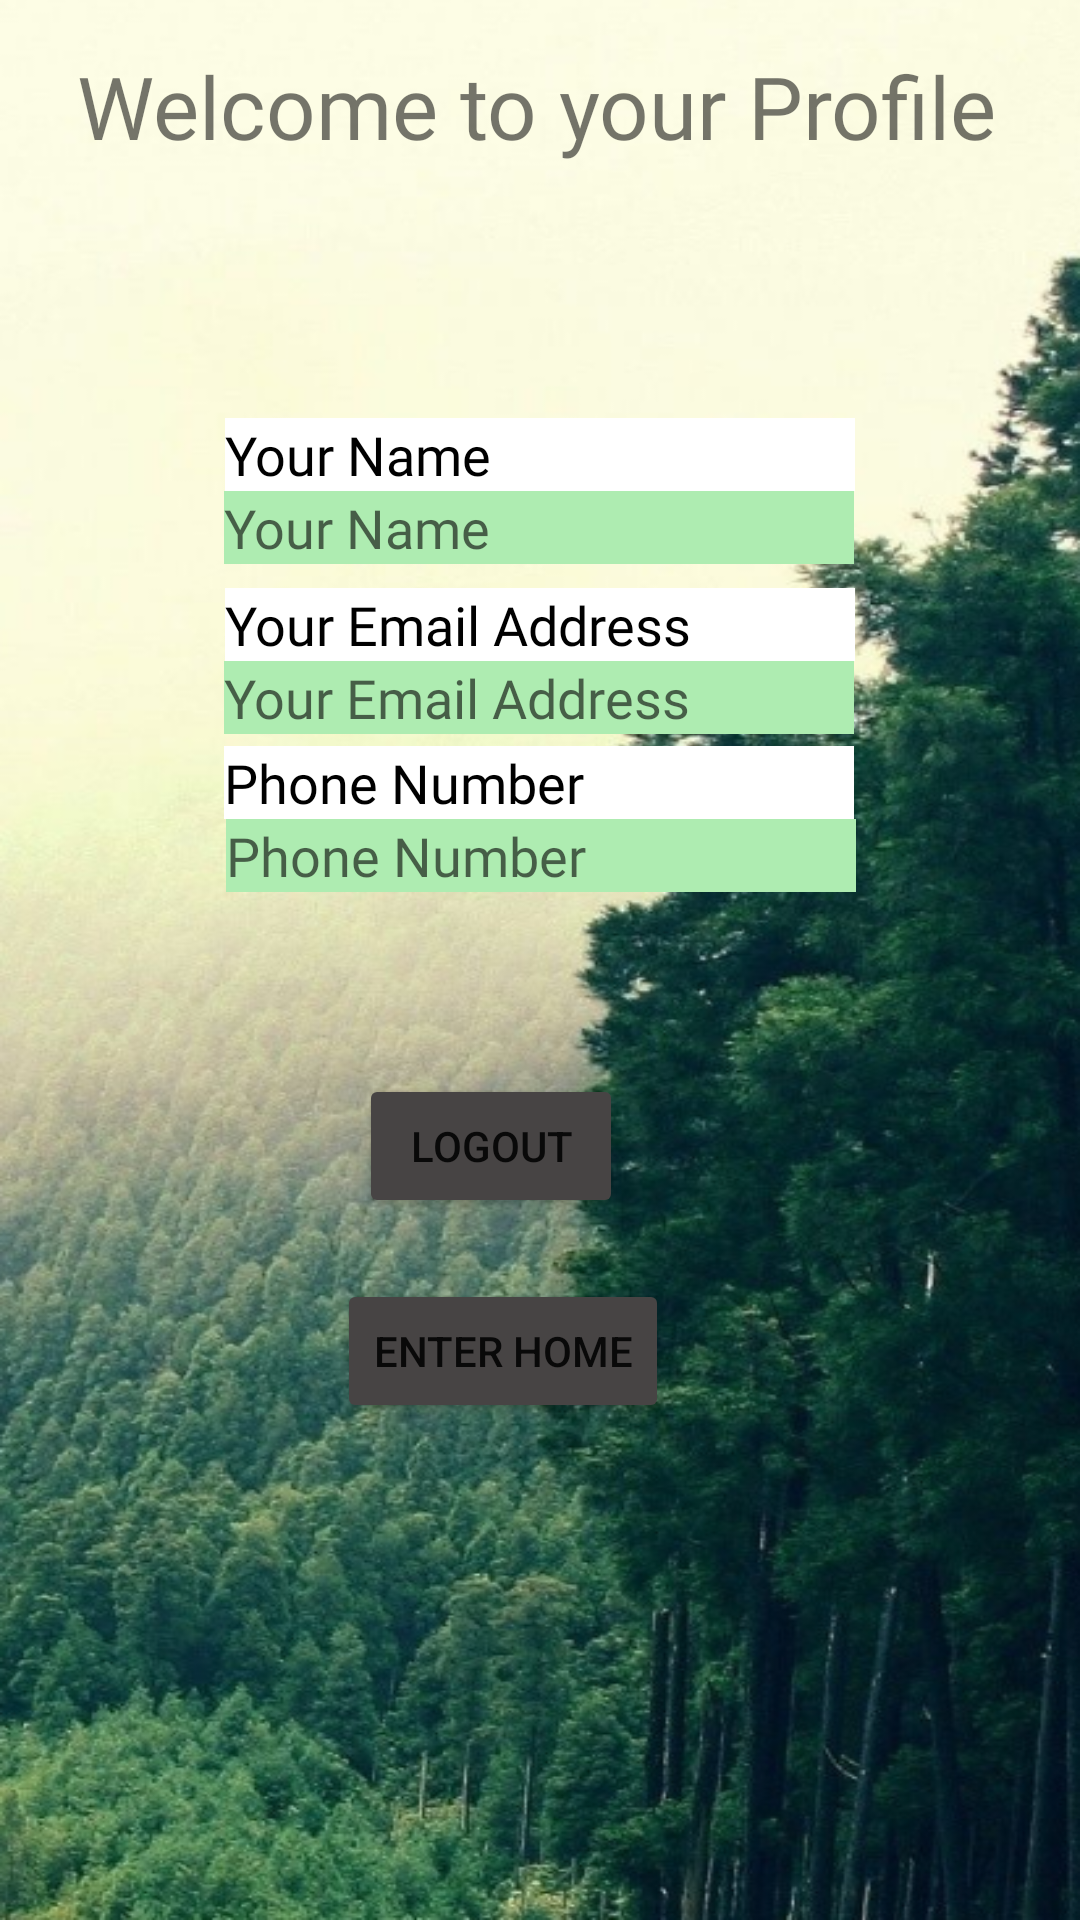

Here is an Android app screen rendered from its layout file. Give the layout XML and the strings, colors and styles it references.
<!-- AndroidManifest.xml: application theme Theme.HealthX -->
<!-- res/layout/activity_profile.xml -->
<?xml version="1.0" encoding="utf-8"?>

<androidx.constraintlayout.widget.ConstraintLayout xmlns:android="http://schemas.android.com/apk/res/android"
    xmlns:app="http://schemas.android.com/apk/res-auto"
    xmlns:tools="http://schemas.android.com/tools"
    android:layout_width="match_parent"
    android:layout_height="match_parent"
    android:background="@drawable/background_2"
    tools:context=".Profile">

    <Button
        android:id="@+id/button4"
        android:layout_width="wrap_content"
        android:layout_height="wrap_content"
        android:layout_marginBottom="200dp"
        android:backgroundTint="#474444"
        android:onClick="logout"
        android:text="Logout"
        app:layout_constraintBottom_toBottomOf="parent"
        app:layout_constraintEnd_toEndOf="parent"
        app:layout_constraintHorizontal_bias="0.44"
        app:layout_constraintStart_toStartOf="parent"
        app:layout_constraintTop_toBottomOf="@+id/profilePhone"
        app:layout_constraintVertical_bias="0.64" />

    <Button
        android:id="@+id/button3"
        android:layout_width="wrap_content"
        android:layout_height="wrap_content"
        android:layout_marginTop="8dp"
        android:layout_marginBottom="128dp"
        android:backgroundTint="#474444"
        android:text="Enter Home"
        app:layout_constraintBottom_toBottomOf="parent"
        app:layout_constraintEnd_toEndOf="parent"
        app:layout_constraintHorizontal_bias="0.451"
        app:layout_constraintStart_toStartOf="parent"
        app:layout_constraintTop_toBottomOf="@+id/button4"
        app:layout_constraintVertical_bias="0.247"
        android:onClick="enter" />

    <TextView
        android:id="@+id/textView5"
        android:layout_width="308dp"
        android:layout_height="47dp"
        android:layout_marginTop="16dp"
        android:fontFamily="@font/aclonica"
        android:text="Welcome to your Profile"
        app:autoSizeTextType="uniform"
        app:layout_constraintEnd_toEndOf="parent"
        app:layout_constraintHorizontal_bias="0.494"
        app:layout_constraintStart_toStartOf="parent"
        app:layout_constraintTop_toTopOf="parent" />

    <TextView
        android:id="@+id/bigname"
        android:layout_width="wrap_content"
        android:layout_height="wrap_content"
        android:layout_marginTop="16dp"
        android:fontFamily="@font/aclonica"
        android:ems="10"
        android:hint=""
        android:inputType="textPersonName"
        android:textSize="24sp"
        app:layout_constraintEnd_toEndOf="parent"
        app:layout_constraintHorizontal_bias="0.495"
        app:layout_constraintStart_toStartOf="parent"
        app:layout_constraintTop_toBottomOf="@+id/textView5" />


    <EditText
        android:id="@+id/profileEmail"
        android:layout_width="wrap_content"
        android:layout_height="wrap_content"
        android:background="#AEECB1"
        android:ems="10"
        android:fontFamily="@font/aclonica"
        android:hint="Your Email Address"
        android:inputType="textEmailAddress"
        android:textSize="18sp"
        app:layout_constraintEnd_toEndOf="parent"
        app:layout_constraintHorizontal_bias="0.497"
        app:layout_constraintStart_toStartOf="parent"
        app:layout_constraintTop_toBottomOf="@+id/textView7" />

    <EditText
        android:id="@+id/profilePhone"
        android:layout_width="wrap_content"
        android:layout_height="wrap_content"
        android:background="#AEECB1"
        android:ems="10"
        android:fontFamily="@font/aclonica"
        android:hint="Phone Number"
        android:inputType="phone"
        android:textSize="18sp"
        app:layout_constraintEnd_toEndOf="parent"
        app:layout_constraintHorizontal_bias="0.502"
        app:layout_constraintStart_toStartOf="parent"
        app:layout_constraintTop_toBottomOf="@+id/textView8" />

    <EditText
        android:id="@+id/profileName"
        android:layout_width="wrap_content"
        android:layout_height="wrap_content"
        android:background="#AEECB1"
        android:ems="10"
        android:fontFamily="@font/aclonica"
        android:hint="Your Name"
        android:inputType="textPersonName"
        android:textSize="18sp"
        app:layout_constraintEnd_toEndOf="parent"
        app:layout_constraintHorizontal_bias="0.497"
        app:layout_constraintStart_toStartOf="parent"
        app:layout_constraintTop_toBottomOf="@+id/textView6" />

    <TextView
        android:id="@+id/textView6"
        android:layout_width="wrap_content"
        android:layout_height="wrap_content"
        android:layout_marginTop="28dp"
        android:background="#FFFF"
        android:ems="10"
        android:fontFamily="@font/aclonica"
        android:text="Your Name"
        android:textColor="@color/black"
        android:textSize="18sp"
        app:layout_constraintEnd_toEndOf="parent"
        app:layout_constraintStart_toStartOf="parent"
        app:layout_constraintTop_toBottomOf="@+id/bigname" />

    <TextView
        android:id="@+id/textView7"
        android:layout_width="wrap_content"
        android:layout_height="wrap_content"
        android:layout_marginTop="8dp"
        android:background="#FFFF"
        android:ems="10"
        android:fontFamily="@font/aclonica"
        android:text="Your Email Address"
        android:textColor="@color/black"
        android:textSize="18sp"
        app:layout_constraintEnd_toEndOf="parent"
        app:layout_constraintStart_toStartOf="parent"
        app:layout_constraintTop_toBottomOf="@+id/profileName" />

    <TextView
        android:id="@+id/textView8"
        android:layout_width="wrap_content"
        android:layout_height="wrap_content"
        android:layout_marginTop="4dp"
        android:background="#FFFF"
        android:ems="10"
        android:fontFamily="@font/aclonica"
        android:text="Phone Number"
        android:textColor="@color/black"
        android:textSize="18sp"
        app:layout_constraintEnd_toEndOf="parent"
        app:layout_constraintHorizontal_bias="0.497"
        app:layout_constraintStart_toStartOf="parent"
        app:layout_constraintTop_toBottomOf="@+id/profileEmail" />

</androidx.constraintlayout.widget.ConstraintLayout>
<!-- resources referenced by this layout -->
<resources>
  <color name="black">#FF000000</color>
  <!-- drawable background_2: jpg bitmap (drawable, 550216 bytes) -->
  <style name="Theme.HealthX" parent="Theme.MaterialComponents.DayNight.NoActionBar">
          
          <item name="colorPrimary">@color/purple_500</item>
          <item name="colorPrimaryVariant">@color/purple_700</item>
          <item name="colorOnPrimary">@color/white</item>
          
          <item name="colorSecondary">@color/teal_200</item>
          <item name="colorSecondaryVariant">@color/teal_700</item>
          <item name="colorOnSecondary">@color/black</item>
          
          <item name="android:statusBarColor" tools:targetApi="l">?attr/colorPrimaryVariant</item>
          
      </style>
  <color name="purple_500">#FF6200EE</color>
  <color name="purple_700">#FF3700B3</color>
  <color name="white">#FFFFFFFF</color>
  <color name="teal_200">#FF03DAC5</color>
  <color name="teal_700">#FF018786</color>
</resources>
